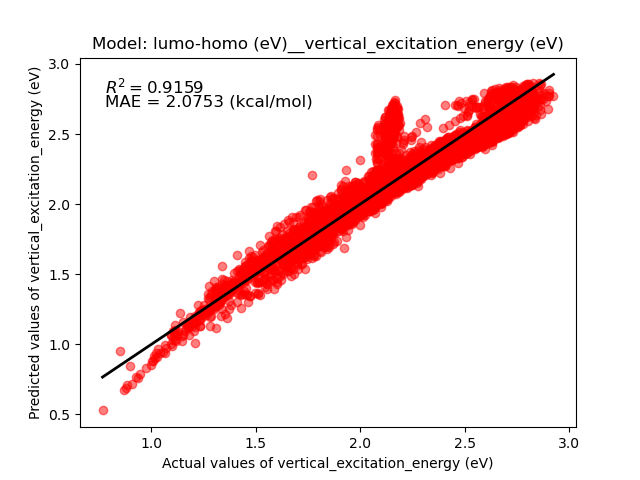

Source data for this figure (header and first rows):
Real, Predict
0.7666, 0.5291
0.868, 0.6764
0.878, 0.6909
0.8834, 0.7096
0.9071, 0.7148
0.9375, 0.7613
0.9263, 0.7703
0.9467, 0.7876
0.9752, 0.8309
0.8986, 0.8483
0.9977, 0.8561
1.006, 0.8788
1.004, 0.8791
1.019, 0.902
1.025, 0.9107
1.012, 0.9177
1.022, 0.9354
1.043, 0.9361
1.064, 0.9367
1.057, 0.9427
0.8504, 0.9553
1.034, 0.9702
1.073, 0.9751
1.101, 0.9876
1.065, 0.9981
1.096, 1.002
1.21, 1.01
1.118, 1.022
1.149, 1.025
1.102, 1.028
1.112, 1.034
1.147, 1.059
1.11, 1.062
1.179, 1.063
1.125, 1.066
1.094, 1.069
1.15, 1.069
1.092, 1.07
1.13, 1.08
1.109, 1.092
1.207, 1.093
1.105, 1.093
1.127, 1.094
1.16, 1.096
1.113, 1.103
1.167, 1.114
1.175, 1.116
1.308, 1.117
1.178, 1.122
1.212, 1.126
1.235, 1.128
1.18, 1.13
1.197, 1.132
1.232, 1.133
1.28, 1.133
1.113, 1.137
1.17, 1.137
1.18, 1.147
1.19, 1.15
1.209, 1.15
... 3,961 more rows
